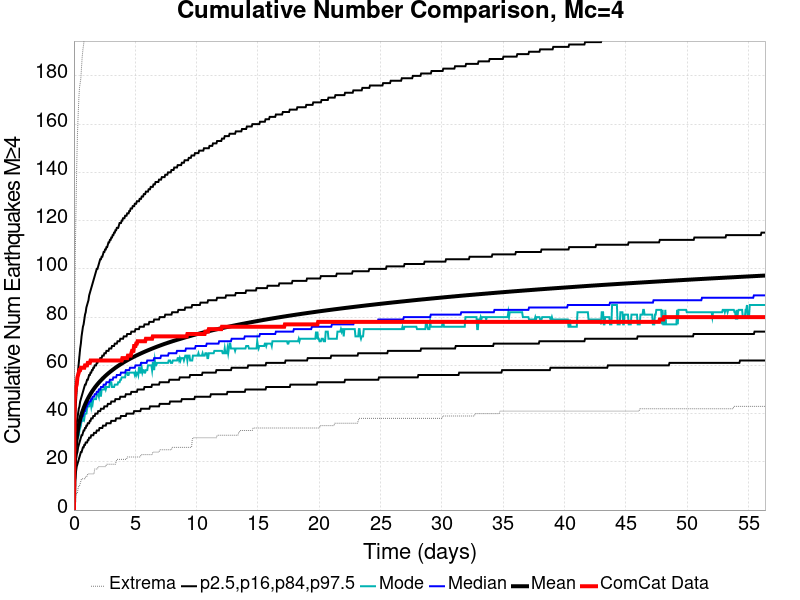

Values plotted in this chart, from the file beside it:
Time (days), ComCat Data, Simulation Mean, Simulation Median, Simulation Mode, Simulation Minimum, Simulation Maximum, 2.5 %-ile, 16 %-ile, 84 %-ile, 97.5 %-ile
0.0, 0.0, 0.0, 0.0, 0.0, 0.0, 0.0, 0.0, 0.0, 0.0, 0.0
0.0564, 45.0, 18.04, 18.0, 16.0, 3.0, 71.0, 10.0, 13.0, 23.0, 29.0
0.1128, 49.0, 23.65, 23.0, 22.0, 4.0, 107.0, 13.0, 18.0, 29.0, 39.0
0.1692, 51.0, 27.2, 26.0, 25.0, 6.0, 125.0, 16.0, 21.0, 33.0, 45.0
0.2256, 52.0, 29.83, 29.0, 28.0, 7.0, 142.0, 18.0, 23.0, 36.0, 50.0
0.282, 55.0, 31.92, 31.0, 30.0, 7.0, 155.0, 19.0, 24.0, 38.0, 54.0
0.3384, 56.0, 33.67, 32.0, 30.0, 9.0, 163.0, 20.0, 26.0, 40.0, 58.0
0.3948, 57.0, 35.16, 34.0, 31.0, 10.0, 170.0, 21.0, 27.0, 42.0, 61.0
0.4512, 58.0, 36.48, 35.0, 33.0, 10.0, 175.0, 22.0, 28.0, 43.0, 64.0
0.5076, 58.0, 37.67, 36.0, 34.0, 11.0, 177.0, 23.0, 29.0, 45.0, 67.0
0.564, 59.0, 38.74, 37.0, 35.0, 12.0, 179.0, 24.0, 30.0, 46.0, 69.0
0.6204, 59.0, 39.73, 38.0, 37.0, 13.0, 184.0, 24.0, 31.0, 47.0, 72.0
0.6768, 59.0, 40.64, 39.0, 37.0, 13.0, 188.0, 25.0, 31.0, 48.0, 74.0
0.7332, 59.0, 41.49, 39.0, 37.0, 13.0, 191.0, 26.0, 32.0, 49.0, 76.0
0.7896, 59.0, 42.26, 40.0, 39.0, 13.0, 193.0, 26.0, 33.0, 50.0, 77.0
0.846, 59.0, 43, 41.0, 38.0, 13.0, 196.0, 27.0, 33.0, 51.0, 79.0
0.9024, 60.0, 43.7, 41.0, 40.0, 13.0, 198.0, 27.0, 34.0, 52.0, 81.0
0.9588, 60.0, 44.36, 42.0, 40.0, 14.0, 198.0, 28.0, 34.0, 52.0, 82.0
1.015, 60.0, 44.98, 43.0, 40.0, 14.0, 204.0, 28.0, 35.0, 53.0, 84.0
1.072, 60.0, 45.57, 43.0, 42.0, 14.0, 208.0, 28.0, 35.0, 54.0, 85.0
1.128, 61.0, 46.13, 44.0, 43.0, 15.0, 213.0, 29.0, 36.0, 54.0, 86.0
1.184, 61.0, 46.68, 44.0, 43.0, 15.0, 215.0, 29.0, 36.0, 55.0, 87.0
1.241, 61.0, 47.2, 45.0, 43.0, 15.0, 216.0, 30.0, 36.0, 56.0, 89.0
1.297, 61.0, 47.69, 45.0, 44.0, 15.0, 218.0, 30.0, 37.0, 56.0, 90.0
1.354, 62.0, 48.17, 45.0, 45.0, 15.0, 221.0, 30.0, 37.0, 57.0, 91.0
1.41, 62.0, 48.63, 46.0, 43.0, 15.0, 222.0, 31.0, 38.0, 57.0, 92.0
1.466, 62.0, 49.08, 46.0, 45.0, 15.0, 222.0, 31.0, 38.0, 58.0, 93.0
1.523, 62.0, 49.5, 47.0, 44.0, 15.0, 224.0, 31.0, 38.0, 58.0, 94.0
1.579, 62.0, 49.92, 47.0, 46.0, 15.0, 226.0, 31.0, 39.0, 59.0, 95.0
1.636, 62.0, 50.32, 47.0, 46.0, 15.0, 227.0, 32.0, 39.0, 59.0, 96.0
1.692, 62.0, 50.72, 48.0, 46.0, 17.0, 229.0, 32.0, 39.0, 60.0, 97.0
1.748, 62.0, 51.1, 48.0, 46.0, 17.0, 231.0, 32.0, 40.0, 60.0, 98.0
1.805, 62.0, 51.47, 48.0, 46.0, 17.0, 232.0, 32.0, 40.0, 60.0, 99.0
1.861, 62.0, 51.83, 49.0, 48.0, 17.0, 234.0, 33.0, 40.0, 61.0, 100.0
1.918, 62.0, 52.17, 49.0, 48.0, 17.0, 234.0, 33.0, 40.0, 61.0, 100.0
1.974, 62.0, 52.52, 49.0, 48.0, 18.0, 235.0, 33.0, 41.0, 62.0, 101.0
2.03, 62.0, 52.84, 50.0, 47.0, 18.0, 237.0, 33.0, 41.0, 62.0, 102.0
2.087, 62.0, 53.16, 50.0, 50.0, 18.0, 240.0, 34.0, 41.0, 62.0, 103.0
2.143, 62.0, 53.48, 50.0, 50.0, 18.0, 240.0, 34.0, 41.0, 63.0, 104.0
2.2, 62.0, 53.78, 51.0, 47.0, 18.0, 241.0, 34.0, 42.0, 63.0, 104.0
2.256, 62.0, 54.08, 51.0, 50.0, 18.0, 242.0, 34.0, 42.0, 63.0, 105.0
2.312, 62.0, 54.37, 51.0, 50.0, 18.0, 244.0, 34.0, 42.0, 64.0, 105.0
2.369, 62.0, 54.67, 51.0, 50.0, 18.0, 245.0, 35.0, 42.0, 64.0, 106.0
2.425, 62.0, 54.94, 52.0, 50.0, 18.0, 246.0, 35.0, 42.0, 64.0, 107.0
2.482, 62.0, 55.22, 52.0, 50.0, 18.0, 247.0, 35.0, 43.0, 65.0, 107.0
2.538, 62.0, 55.49, 52.0, 51.0, 18.0, 248.0, 35.0, 43.0, 65.0, 108.0
2.594, 62.0, 55.75, 52.0, 50.0, 18.0, 248.0, 35.0, 43.0, 65.0, 108.0
2.651, 62.0, 56.01, 53.0, 51.0, 19.0, 248.0, 36.0, 43.0, 66.0, 109.0
2.707, 62.0, 56.27, 53.0, 51.0, 19.0, 249.0, 36.0, 43.0, 66.0, 109.0
2.764, 62.0, 56.51, 53.0, 51.0, 19.0, 250.0, 36.0, 44.0, 66.0, 110.0
2.82, 62.0, 56.76, 53.0, 51.0, 19.0, 250.0, 36.0, 44.0, 66.0, 111.0
2.876, 62.0, 56.99, 53.0, 51.0, 19.0, 253.0, 36.0, 44.0, 67.0, 111.0
2.933, 62.0, 57.23, 54.0, 53.0, 19.0, 255.0, 36.0, 44.0, 67.0, 112.0
2.989, 62.0, 57.46, 54.0, 53.0, 19.0, 256.0, 36.0, 44.0, 67.0, 112.0
3.046, 62.0, 57.69, 54.0, 53.0, 19.0, 258.0, 37.0, 45.0, 67.0, 113.0
3.102, 62.0, 57.91, 54.0, 51.0, 19.0, 258.0, 37.0, 45.0, 68.0, 113.0
3.158, 62.0, 58.13, 54.0, 51.0, 19.0, 258.0, 37.0, 45.0, 68.0, 114.0
3.215, 62.0, 58.35, 55.0, 51.0, 19.0, 260.0, 37.0, 45.0, 68.0, 114.0
3.271, 62.0, 58.56, 55.0, 51.0, 19.0, 260.0, 37.0, 45.0, 68.0, 115.0
3.328, 62.0, 58.78, 55.0, 52.0, 19.0, 260.0, 37.0, 45.0, 69.0, 115.0
... 940 more rows
